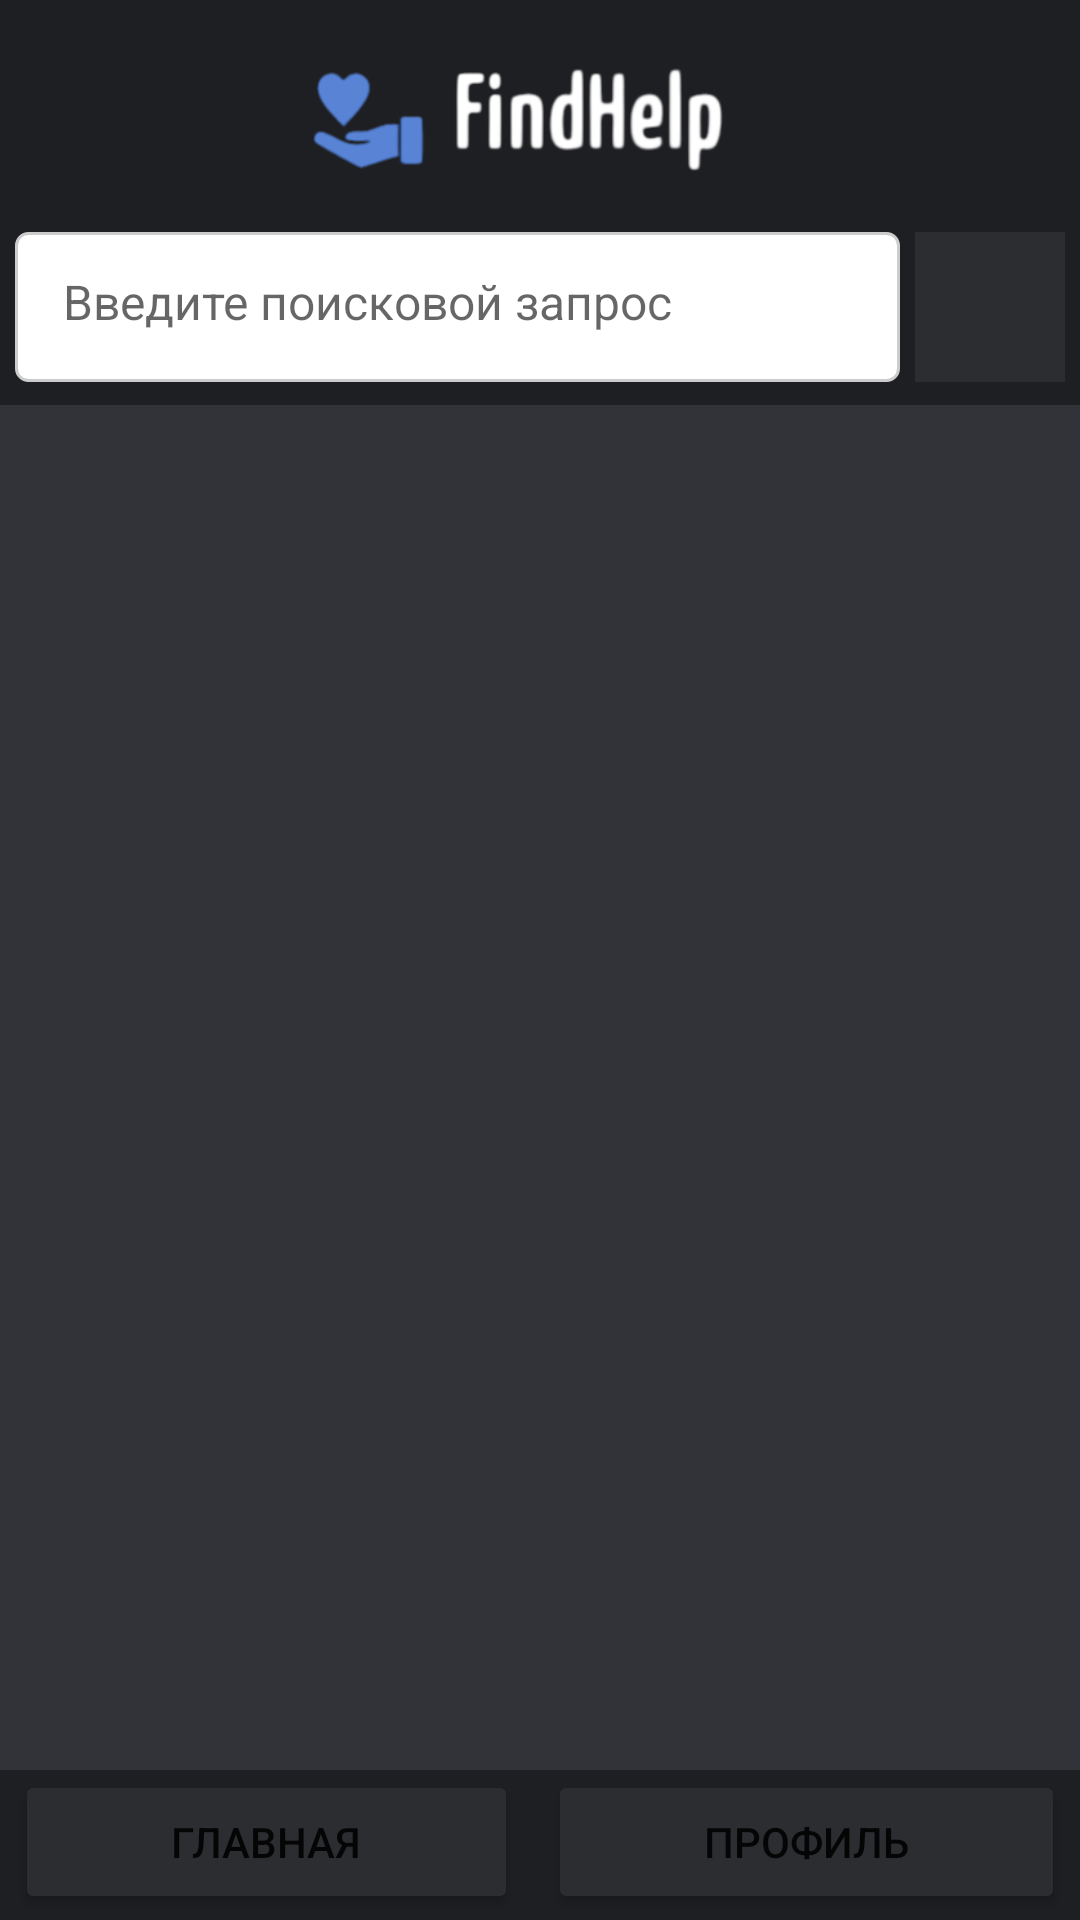

Reconstruct the res/layout file that produces this screen, plus the resources it refers to.
<!-- AndroidManifest.xml: application theme AppTheme -->
<!-- res/layout/user_page.xml -->
<?xml version="1.0" encoding="utf-8"?>
<androidx.constraintlayout.widget.ConstraintLayout xmlns:android="http://schemas.android.com/apk/res/android"
    xmlns:app="http://schemas.android.com/apk/res-auto"
    xmlns:tools="http://schemas.android.com/tools"
    android:layout_width="match_parent"
    android:layout_height="match_parent"
    android:background="#313338"
    tools:context=".view.activities.UserPageActivity">

    <LinearLayout
        android:id="@+id/user_page_main_layout"
        android:layout_width="match_parent"
        android:layout_height="match_parent"
        android:orientation="vertical"
        app:layout_constraintBottom_toBottomOf="parent"
        app:layout_constraintEnd_toEndOf="parent"
        app:layout_constraintStart_toStartOf="parent"
        app:layout_constraintTop_toTopOf="parent">

        <ImageView
            android:id="@+id/user_page_logo"
            android:layout_width="match_parent"
            android:layout_height="70dp"
            android:background="#1e1f22"
            app:srcCompat="@drawable/logo" />

        <LinearLayout
            android:id="@+id/user_page_search_layout"
            android:layout_width="match_parent"
            android:layout_height="65dp"
            android:background="#1e1f22"
            android:gravity="center_vertical"
            android:orientation="horizontal">

            <EditText
                android:id="@+id/user_page_search_bar"
                android:layout_width="0dp"
                android:layout_height="50dp"
                android:layout_marginStart="5dp"
                android:layout_weight="1"
                android:background="@drawable/edittext_background"
                android:hint="Введите поисковой запрос"
                android:inputType="text"
                android:padding="16dp"
                android:textColor="#000000"
                android:textSize="16sp" />

            <ImageButton
                android:id="@+id/user_page_filter_button"
                android:layout_width="50dp"
                android:layout_height="50dp"
                android:layout_marginLeft="5dp"
                android:layout_marginRight="5dp"
                android:background="#2b2d31"
                app:srcCompat="@drawable/filter"
                app:tint="#FFFFFF" />

        </LinearLayout>

        <ListView
            android:id="@+id/user_page_vacancy_list"
            android:layout_width="match_parent"
            android:layout_height="0dp"
            android:layout_weight="1"
            android:divider="#333439"
            android:dividerHeight="5dp"
            android:footerDividersEnabled="false"
            android:headerDividersEnabled="false" />

        <LinearLayout
            android:id="@+id/user_page_menu_bar"
            android:layout_width="match_parent"
            android:layout_height="50dp"
            android:background="#1e1f22"
            android:orientation="horizontal">

            <Button
                android:id="@+id/user_page_dummy_button"
                android:layout_width="wrap_content"
                android:layout_height="wrap_content"
                android:layout_marginLeft="5dp"
                android:layout_marginRight="5dp"
                android:layout_weight="1"
                android:backgroundTint="#2b2d31"
                android:text="Главная" />

            <Button
                android:id="@+id/user_page_go_profile_button"
                android:layout_width="wrap_content"
                android:layout_height="wrap_content"
                android:layout_marginLeft="5dp"
                android:layout_marginRight="5dp"
                android:layout_weight="1"
                android:backgroundTint="#2b2d31"
                android:text="Профиль" />
        </LinearLayout>
    </LinearLayout>

</androidx.constraintlayout.widget.ConstraintLayout>
<!-- resources referenced by this layout -->
<resources>
  <!-- drawable edittext_background (drawable) -->
  <shape xmlns:android="http://schemas.android.com/apk/res/android">
      <solid android:color="#FFFFFF" />
      <stroke
          android:width="1dp"
          android:color="#CCCCCC" />
      <corners
          android:radius="4dp" />
  </shape>
  <!-- drawable logo: png bitmap (drawable, 19270 bytes) -->
  <style name="AppTheme" parent="Theme.MaterialComponents.Light.NoActionBar">
          
          <item name="android:statusBarColor">@color/status_bar</item>
      </style>
  <color name="status_bar">#111111</color>
</resources>
